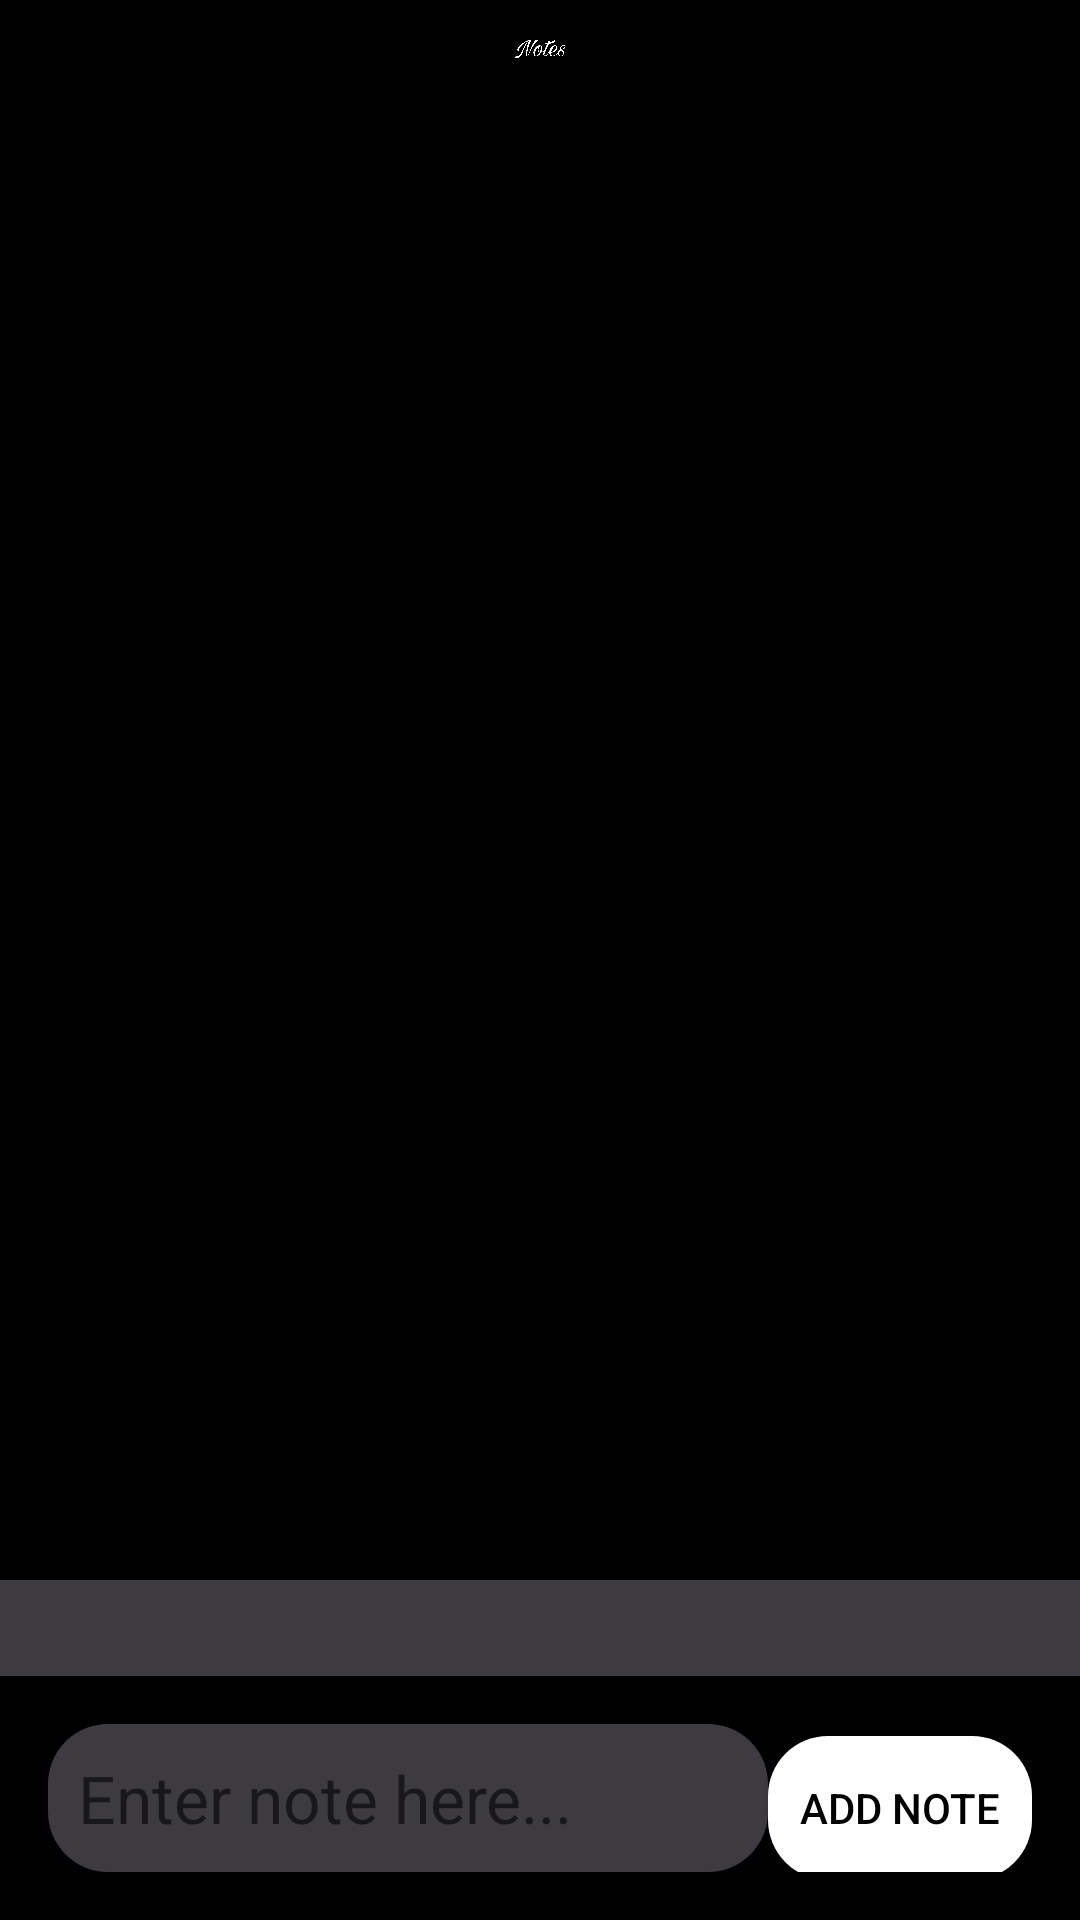

Write the Android layout XML for this screen, with the resource values it uses.
<!-- AndroidManifest.xml: application theme Theme.Assignment1Android -->
<!-- res/layout/activity_main3.xml -->
<?xml version="1.0" encoding="utf-8"?>
<androidx.constraintlayout.widget.ConstraintLayout xmlns:android="http://schemas.android.com/apk/res/android"
    xmlns:app="http://schemas.android.com/apk/res-auto"
    xmlns:tools="http://schemas.android.com/tools"
    android:id="@+id/main"
    android:layout_width="match_parent"
    android:layout_height="match_parent"
    tools:context=".MainActivity3">

    <RelativeLayout
        android:layout_width="match_parent"
        android:layout_height="match_parent"
        android:background="@color/black">

        <RelativeLayout
            android:layout_width="match_parent"
            android:layout_height="match_parent">

            <ScrollView
                android:id="@+id/scrollView"
                android:layout_width="match_parent"
                android:layout_height="wrap_content"
                android:layout_above="@id/bottomLayout"
                android:textColor="@android:color/white"
                android:background="@color/dark_gray">

                <LinearLayout
                    android:id="@+id/notesContainer"
                    android:layout_width="match_parent"
                    android:layout_height="wrap_content"
                    android:orientation="vertical"
                    android:padding="16dp"
                    android:textColor="@android:color/white" /> 

            </ScrollView>

            <LinearLayout
                android:id="@+id/bottomLayout"
                android:layout_width="match_parent"
                android:layout_height="wrap_content"
                android:layout_alignParentBottom="true"
                android:orientation="horizontal"
                android:padding="16dp">

                <EditText
                    android:id="@+id/editText"
                    android:layout_width="wrap_content"
                    android:layout_height="wrap_content"
                    android:layout_weight="1"
                    android:background="@drawable/roundedfortext"
                    android:hint="Enter note here..."
                    android:padding="10dp"
                    android:textSize="22dp"
                    android:textColor="@android:color/white" /> 

                <Button
                    android:id="@+id/addButton"
                    android:layout_width="wrap_content"
                    android:layout_height="wrap_content"
                    android:background="@drawable/rounded_corners"
                    android:text="Add Note"
                    android:textColor="@color/black" />
            </LinearLayout>

            <ImageView
                android:id="@+id/imageView2"
                android:layout_width="wrap_content"
                android:layout_height="wrap_content"
                android:layout_alignParentBottom="true"
                android:layout_marginBottom="608dp"
                app:srcCompat="@drawable/notes" />


        </RelativeLayout>
    </RelativeLayout>

</androidx.constraintlayout.widget.ConstraintLayout>
<!-- resources referenced by this layout -->
<resources>
  <color name="black">#FF000000</color>
  <color name="dark_gray">#3D3B40</color>
  <!-- drawable notes: jpg bitmap (drawable, 27645 bytes) -->
  <!-- drawable rounded_corners (drawable) -->
  <?xml version="1.0" encoding="utf-8"?>
  <shape xmlns:android="http://schemas.android.com/apk/res/android"
      android:shape="rectangle">
      <solid android:color="#FFFFFF"/> 
      <corners android:radius="20dp"/>  
  </shape>
  <!-- drawable roundedfortext (drawable) -->
  <?xml version="1.0" encoding="utf-8"?>
  <shape xmlns:android="http://schemas.android.com/apk/res/android"
      android:shape="rectangle">
      <solid android:color="#3D3B40"/> 
      <corners android:radius="20dp"/>  
  </shape>
  <style name="Theme.Assignment1Android" parent="Base.Theme.Assignment1Android" />
  <style name="Base.Theme.Assignment1Android" parent="Theme.AppCompat.Light.NoActionBar">
          
          
      </style>
</resources>
